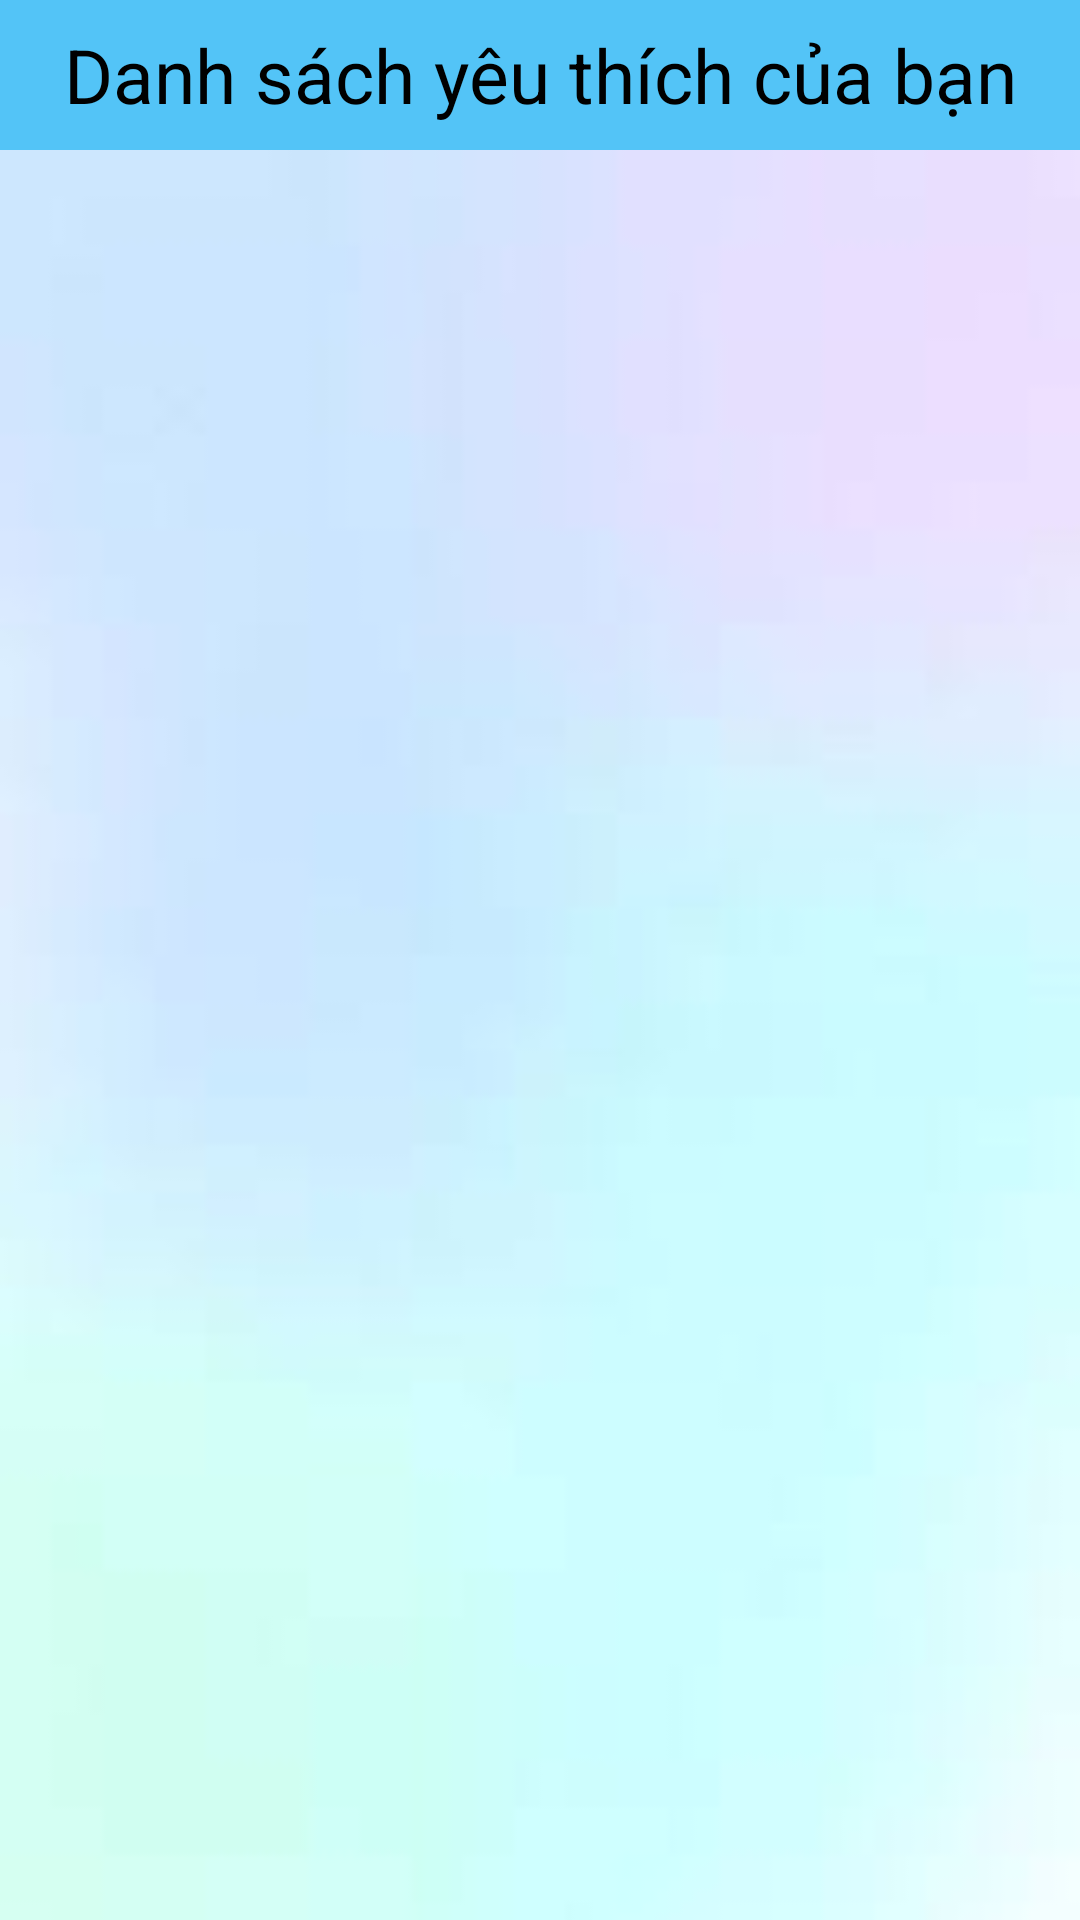

Here is an Android app screen rendered from its layout file. Give the layout XML and the strings, colors and styles it references.
<!-- AndroidManifest.xml: application theme Theme.DuAn1Nhom6 -->
<!-- res/layout/fragment_san_pham_yeu_thich.xml -->
<?xml version="1.0" encoding="utf-8"?>
<LinearLayout xmlns:android="http://schemas.android.com/apk/res/android"
    android:layout_width="match_parent"
    android:layout_height="match_parent"
    android:orientation="vertical">

    <TextView
        android:layout_width="match_parent"
        android:layout_height="50dp"
        android:background="#AE03A9F4"
        android:gravity="center"
        android:text="Danh sách yêu thích của bạn"
        android:textSize="25sp" />

    <androidx.recyclerview.widget.RecyclerView
        android:id="@+id/ryc_sanPhamYeuThich"
        android:layout_width="match_parent"
        android:layout_height="match_parent"
        android:background="@drawable/img" />
</LinearLayout>
<!-- resources referenced by this layout -->
<resources>
  <!-- drawable img: png bitmap (drawable, 9012 bytes) -->
  <style name="Theme.DuAn1Nhom6" parent="Theme.MaterialComponents.DayNight.NoActionBar">
          
          <item name="colorPrimary">@color/purple_200</item>
          <item name="colorPrimaryVariant">@color/purple_700</item>
          <item name="colorOnPrimary">@color/black</item>
          
          <item name="colorSecondary">@color/teal_200</item>
          <item name="colorSecondaryVariant">@color/teal_200</item>
          <item name="colorOnSecondary">@color/black</item>
          
          <item name="android:statusBarColor">?attr/colorPrimaryVariant</item>
          
      </style>
  <!-- not gathered from this repository: default colours our renderer supplied (Android Studio template values) -->
  <color name="purple_200">#FFBB86FC</color>
  <color name="purple_700">#FF3700B3</color>
  <color name="teal_200">#FF03DAC5</color>
  <color name="black">#FF000000</color>
</resources>
